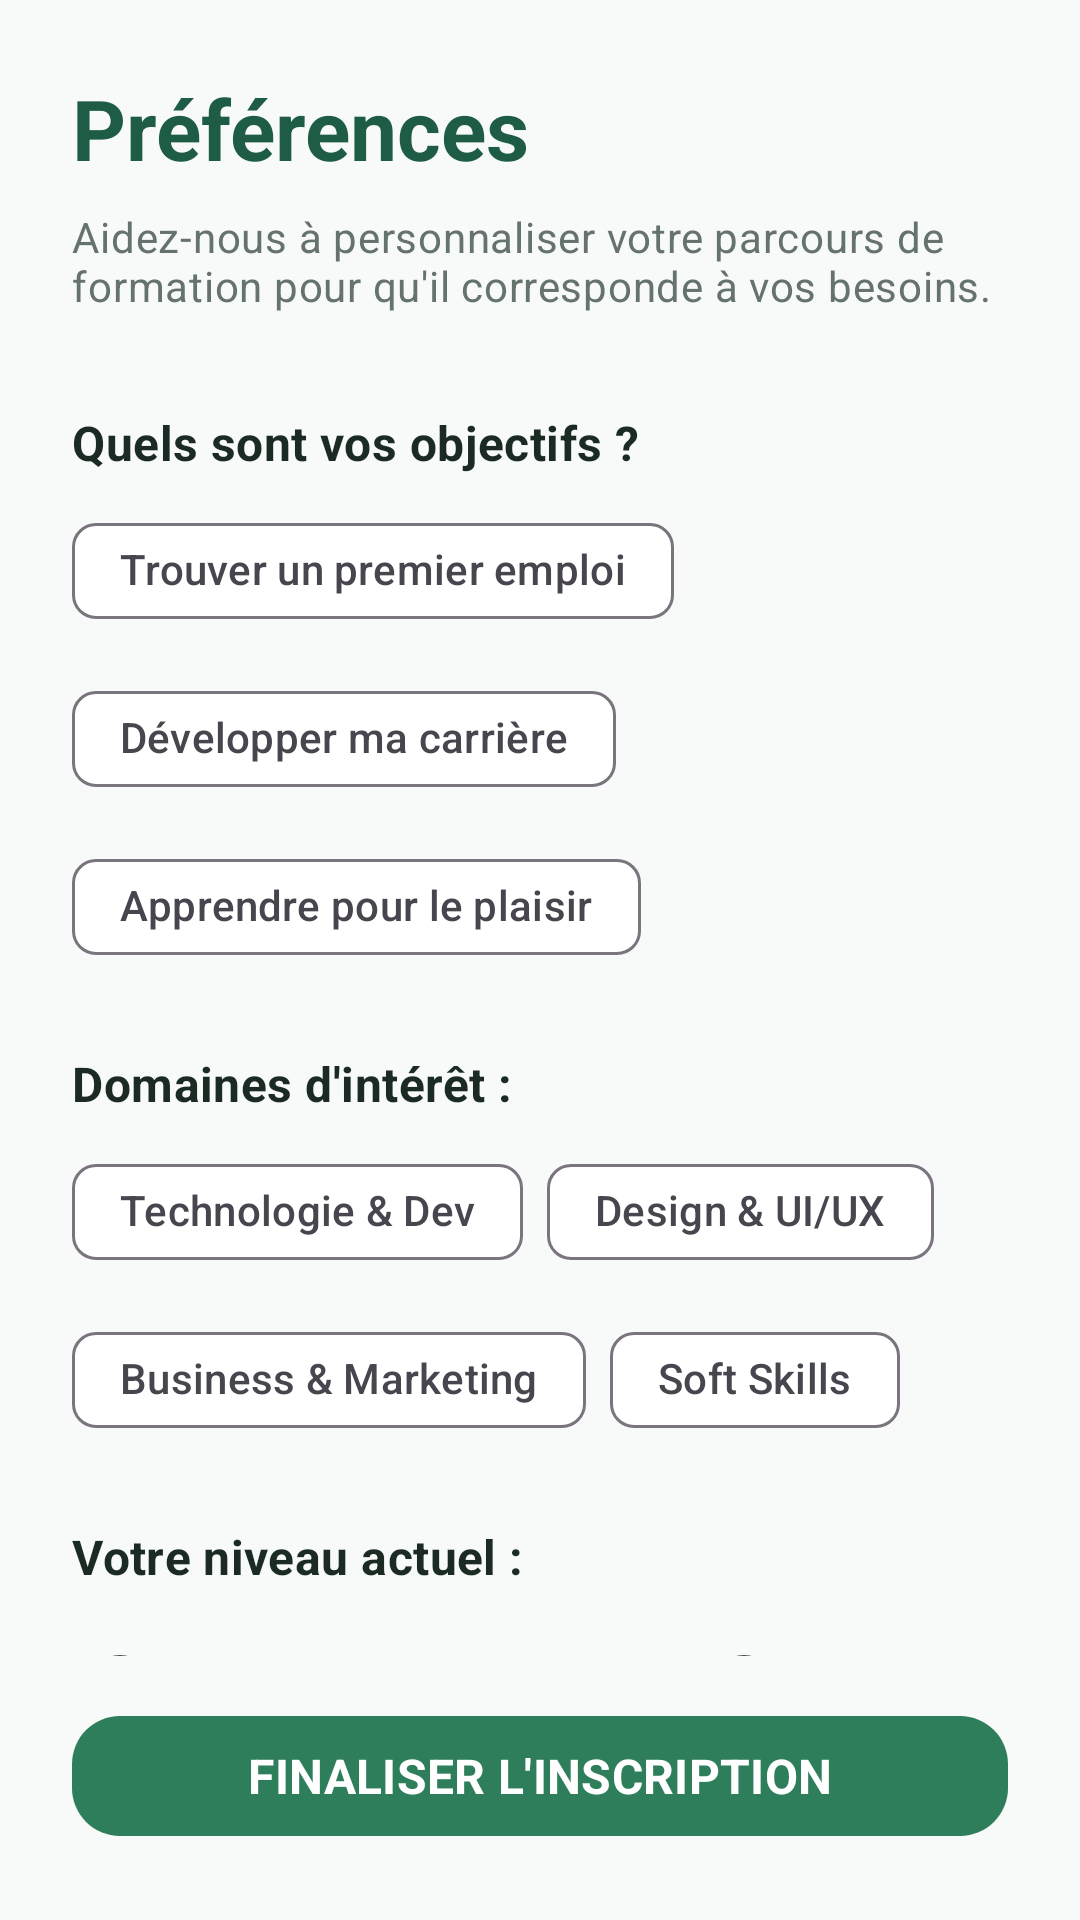

Android layout source for this screen:
<!-- AndroidManifest.xml: application theme Theme.MAFUNZO -->
<!-- res/layout/activity_tumau.xml -->
<?xml version="1.0" encoding="utf-8"?>
<androidx.constraintlayout.widget.ConstraintLayout
    xmlns:android="http://schemas.android.com/apk/res/android"
    xmlns:app="http://schemas.android.com/apk/res-auto"
    xmlns:tools="http://schemas.android.com/tools"
    android:layout_width="match_parent"
    android:layout_height="match_parent"
    android:padding="24dp"
    android:background="@color/background"
    tools:context=".Activity.TumauActivity">

    <ScrollView
        android:id="@+id/scroll_tumau"
        android:layout_width="match_parent"
        android:layout_height="0dp"
        android:layout_marginBottom="16dp"
        android:scrollbars="none"
        app:layout_constraintBottom_toTopOf="@id/btn_tumau_confirm"
        app:layout_constraintTop_toTopOf="parent"
        app:layout_constraintStart_toStartOf="parent"
        app:layout_constraintEnd_toEndOf="parent">

        <LinearLayout
            android:layout_width="match_parent"
            android:layout_height="wrap_content"
            android:orientation="vertical">

            <TextView
                android:id="@+id/tv_tumau_title"
                android:layout_width="wrap_content"
                android:layout_height="wrap_content"
                android:text="@string/title_tumau"
                android:textAppearance="@style/TextAppearance.Material3.HeadlineMedium"
                android:textColor="@color/green_dark"
                android:textStyle="bold" />

            <TextView
                android:layout_width="match_parent"
                android:layout_height="wrap_content"
                android:layout_marginTop="8dp"
                android:text="@string/desc_tumau"
                android:textAppearance="@style/TextAppearance.Material3.BodyMedium"
                android:textColor="@color/text_secondary" />

            <TextView
                android:layout_width="wrap_content"
                android:layout_height="wrap_content"
                android:layout_marginTop="32dp"
                android:text="@string/question_objectives"
                android:textAppearance="@style/TextAppearance.Material3.TitleMedium"
                android:textColor="@color/text_primary"
                android:textStyle="bold" />

            <com.google.android.material.chip.ChipGroup
                android:id="@+id/cg_objectives"
                android:layout_width="match_parent"
                android:layout_height="wrap_content"
                android:layout_marginTop="8dp"
                app:singleSelection="true"
                app:selectionRequired="true">

                <com.google.android.material.chip.Chip
                    style="@style/Widget.Material3.Chip.Filter"
                    android:id="@+id/chip_objective_job"
                    android:layout_width="wrap_content"
                    android:layout_height="wrap_content"
                    android:text="@string/objective_job" />

                <com.google.android.material.chip.Chip
                    style="@style/Widget.Material3.Chip.Filter"
                    android:id="@+id/chip_objective_career"
                    android:layout_width="wrap_content"
                    android:layout_height="wrap_content"
                    android:text="@string/objective_career" />

                <com.google.android.material.chip.Chip
                    style="@style/Widget.Material3.Chip.Filter"
                    android:id="@+id/chip_objective_pleasure"
                    android:layout_width="wrap_content"
                    android:layout_height="wrap_content"
                    android:text="@string/objective_pleasure" />

            </com.google.android.material.chip.ChipGroup>

            <TextView
                android:layout_width="wrap_content"
                android:layout_height="wrap_content"
                android:layout_marginTop="24dp"
                android:text="@string/question_interests"
                android:textAppearance="@style/TextAppearance.Material3.TitleMedium"
                android:textColor="@color/text_primary"
                android:textStyle="bold" />

            <com.google.android.material.chip.ChipGroup
                android:id="@+id/cg_interests"
                android:layout_width="match_parent"
                android:layout_height="wrap_content"
                android:layout_marginTop="8dp">

                <com.google.android.material.chip.Chip
                    style="@style/Widget.Material3.Chip.Filter"
                    android:id="@+id/chip_interest_tech"
                    android:layout_width="wrap_content"
                    android:layout_height="wrap_content"
                    android:text="@string/interest_tech" />

                <com.google.android.material.chip.Chip
                    style="@style/Widget.Material3.Chip.Filter"
                    android:id="@+id/chip_interest_design"
                    android:layout_width="wrap_content"
                    android:layout_height="wrap_content"
                    android:text="@string/interest_design" />

                <com.google.android.material.chip.Chip
                    style="@style/Widget.Material3.Chip.Filter"
                    android:id="@+id/chip_interest_business"
                    android:layout_width="wrap_content"
                    android:layout_height="wrap_content"
                    android:text="@string/interest_business" />

                <com.google.android.material.chip.Chip
                    style="@style/Widget.Material3.Chip.Filter"
                    android:id="@+id/chip_interest_soft_skills"
                    android:layout_width="wrap_content"
                    android:layout_height="wrap_content"
                    android:text="@string/interest_soft_skills" />

            </com.google.android.material.chip.ChipGroup>

            <TextView
                android:layout_width="wrap_content"
                android:layout_height="wrap_content"
                android:layout_marginTop="24dp"
                android:text="@string/question_level"
                android:textAppearance="@style/TextAppearance.Material3.TitleMedium"
                android:textColor="@color/text_primary"
                android:textStyle="bold" />

            <RadioGroup
                android:id="@+id/rg_level"
                android:layout_width="match_parent"
                android:layout_height="wrap_content"
                android:layout_marginTop="8dp"
                android:orientation="horizontal">

                <RadioButton
                    android:id="@+id/rb_beginner"
                    android:layout_width="0dp"
                    android:layout_height="wrap_content"
                    android:layout_weight="1"
                    android:text="@string/level_beginner"
                    android:textColor="@color/text_primary" />

                <RadioButton
                    android:id="@+id/rb_intermediate"
                    android:layout_width="0dp"
                    android:layout_height="wrap_content"
                    android:layout_weight="1"
                    android:text="@string/level_intermediate"
                    android:textColor="@color/text_primary" />

                <RadioButton
                    android:id="@+id/rb_expert"
                    android:layout_width="0dp"
                    android:layout_height="wrap_content"
                    android:layout_weight="1"
                    android:text="@string/level_expert"
                    android:textColor="@color/text_primary" />

            </RadioGroup>

            <TextView
                android:layout_width="wrap_content"
                android:layout_height="wrap_content"
                android:layout_marginTop="24dp"
                android:text="@string/question_pace"
                android:textAppearance="@style/TextAppearance.Material3.TitleMedium"
                android:textColor="@color/text_primary"
                android:textStyle="bold" />

            <com.google.android.material.button.MaterialButtonToggleGroup
                android:id="@+id/toggle_pace"
                android:layout_width="match_parent"
                android:layout_height="wrap_content"
                android:layout_marginTop="8dp"
                app:singleSelection="true"
                app:selectionRequired="true">

                <com.google.android.material.button.MaterialButton
                    style="@style/Widget.Material3.Button.OutlinedButton"
                    android:id="@+id/btn_pace_casual"
                    android:layout_width="0dp"
                    android:layout_height="wrap_content"
                    android:layout_weight="1"
                    android:text="@string/pace_casual" />

                <com.google.android.material.button.MaterialButton
                    style="@style/Widget.Material3.Button.OutlinedButton"
                    android:id="@+id/btn_pace_moderate"
                    android:layout_width="0dp"
                    android:layout_height="wrap_content"
                    android:layout_weight="1"
                    android:text="@string/pace_moderate" />

                <com.google.android.material.button.MaterialButton
                    style="@style/Widget.Material3.Button.OutlinedButton"
                    android:id="@+id/btn_pace_intensive"
                    android:layout_width="0dp"
                    android:layout_height="wrap_content"
                    android:layout_weight="1"
                    android:text="@string/pace_intensive" />

            </com.google.android.material.button.MaterialButtonToggleGroup>

        </LinearLayout>

    </ScrollView>

    <com.google.android.material.button.MaterialButton
        android:id="@+id/btn_tumau_confirm"
        android:layout_width="match_parent"
        android:layout_height="wrap_content"
        android:text="@string/btn_confirm"
        android:textSize="16sp"
        android:textStyle="bold"
        android:textColor="@color/white"
        app:backgroundTint="@color/green_primary"
        app:cornerRadius="16dp"
        app:layout_constraintBottom_toBottomOf="parent"
        app:layout_constraintStart_toStartOf="parent"
        app:layout_constraintEnd_toEndOf="parent" />

</androidx.constraintlayout.widget.ConstraintLayout>
<!-- resources referenced by this layout -->
<resources>
  <color name="background">#F7FAF8</color>
  <color name="green_dark">#1F5C45</color>
  <color name="green_primary">#2E7D5B</color>
  <color name="text_primary">#1B2A23</color>
  <color name="text_secondary">#65736C</color>
  <color name="white">#FFFFFF</color>
  <string name="btn_confirm">FINALISER L\'INSCRIPTION</string>
  <string name="desc_tumau">Aidez-nous à personnaliser votre parcours de formation pour qu\'il corresponde à vos besoins.</string>
  <string name="interest_business">Business &amp; Marketing</string>
  <string name="interest_design">Design &amp; UI/UX</string>
  <string name="interest_soft_skills">Soft Skills</string>
  <string name="interest_tech">Technologie &amp; Dev</string>
  <string name="level_beginner">Débutant</string>
  <string name="level_expert">Avancé</string>
  <string name="level_intermediate">Intermédiaire</string>
  <string name="objective_career">Développer ma carrière</string>
  <string name="objective_job">Trouver un premier emploi</string>
  <string name="objective_pleasure">Apprendre pour le plaisir</string>
  <string name="pace_casual">Occasionnel</string>
  <string name="pace_intensive">Intensif (10h+/semaine)</string>
  <string name="pace_moderate">Modéré (3-5h/semaine)</string>
  <string name="question_interests">Domaines d\'intérêt :</string>
  <string name="question_level">Votre niveau actuel :</string>
  <string name="question_objectives">Quels sont vos objectifs ?</string>
  <string name="question_pace">Rythme d\'apprentissage :</string>
  <string name="title_tumau">Préférences</string>
  <style name="Theme.MAFUNZO" parent="Base.Theme.MAFUNZO" />
  <style name="Base.Theme.MAFUNZO" parent="Theme.Material3.Light.NoActionBar">
          <item name="colorPrimary">@color/green_primary</item>
          <item name="colorOnPrimary">@color/white</item>
          <item name="colorPrimaryContainer">@color/green_light</item>
          <item name="colorOnPrimaryContainer">@color/green_dark</item>
          <item name="colorSecondary">@color/green_medium</item>
          <item name="colorOnSecondary">@color/white</item>
          <item name="colorSurface">@color/surface</item>
          <item name="colorOnSurface">@color/text_primary</item>
          <item name="android:colorAccent">@color/green_primary</item>
          <item name="android:windowLightStatusBar">true</item>
          <item name="android:statusBarColor">@color/background</item>
          <item name="android:navigationBarColor">@color/background</item>
          <item name="android:windowLightNavigationBar">true</item>
          <item name="android:fontFamily">sans-serif</item>
      </style>
  <color name="green_light">#DDEFE6</color>
  <color name="green_medium">#4A9B73</color>
  <color name="surface">#FFFFFF</color>
</resources>
